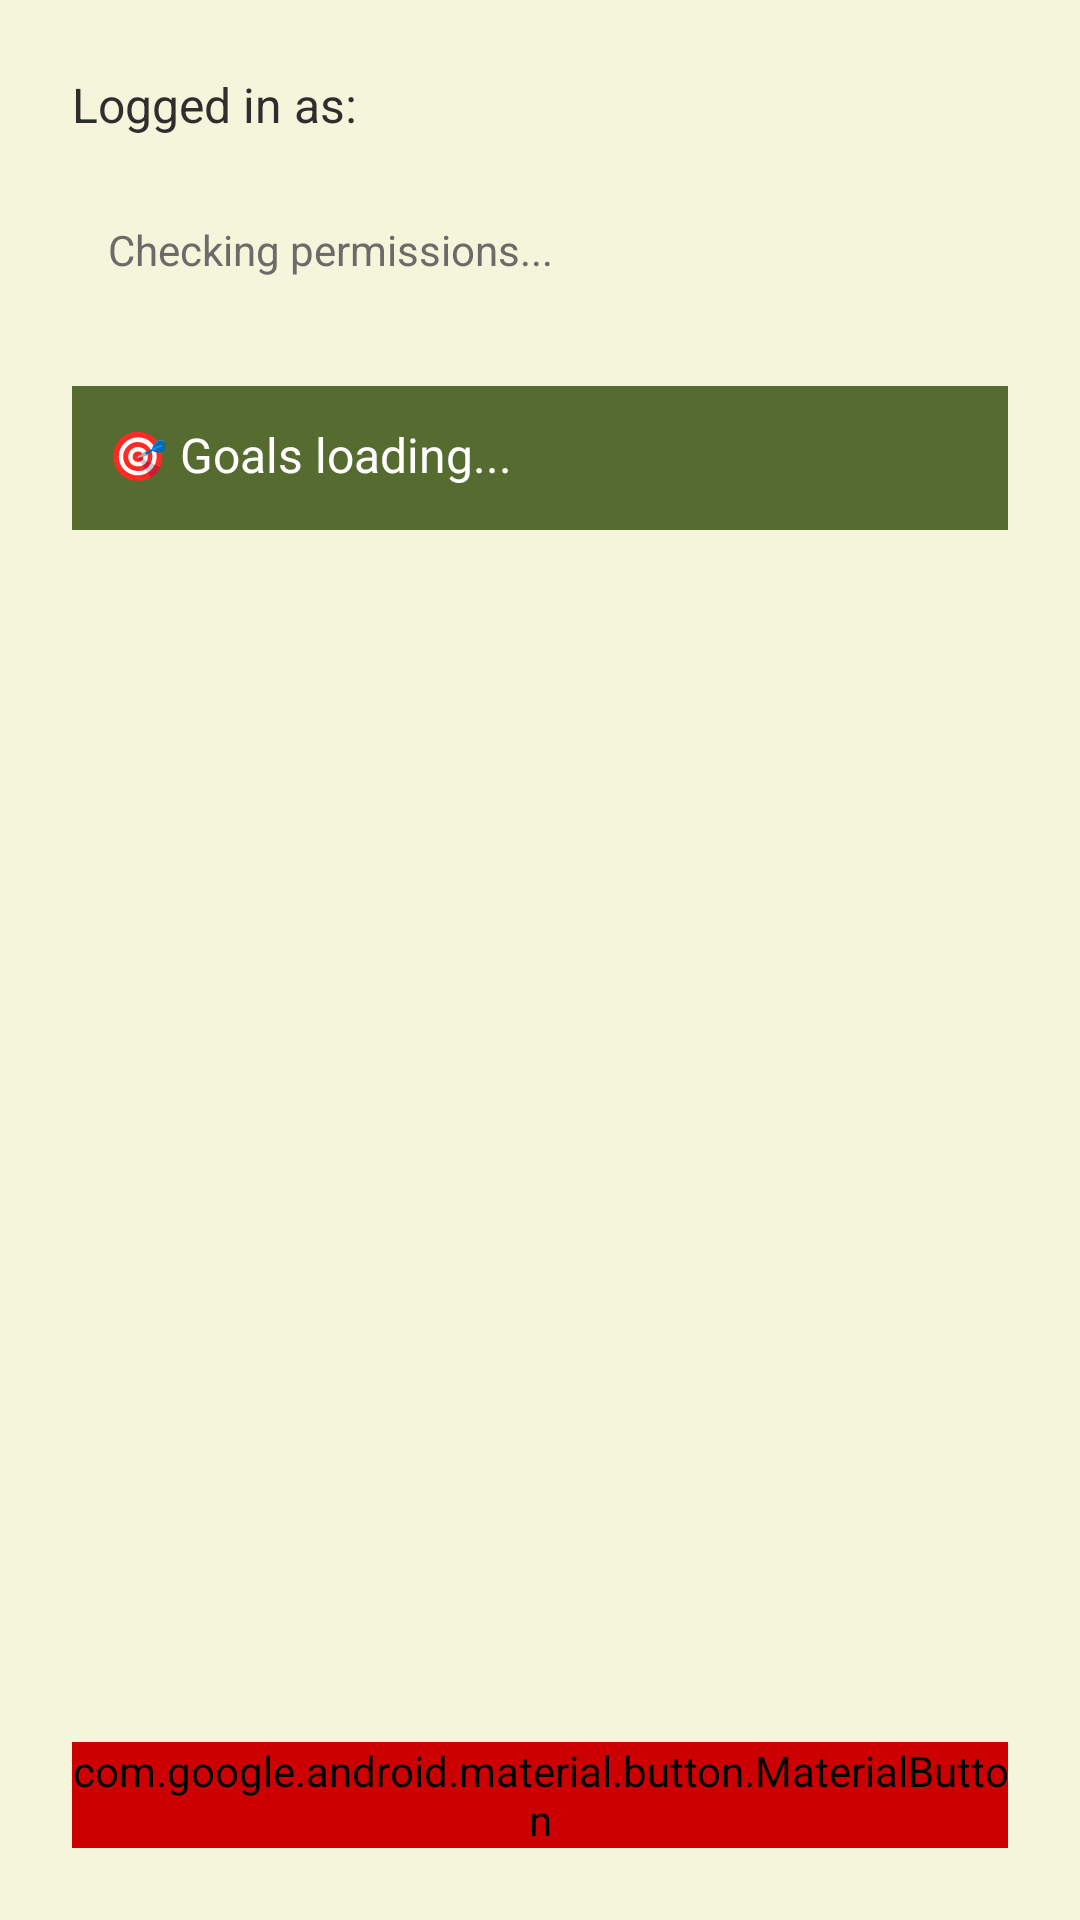

Write the Android layout XML for this screen, with the resource values it uses.
<!-- AndroidManifest.xml: application theme Theme.Login -->
<!-- res/layout/fragment_profile.xml -->
<LinearLayout xmlns:android="http://schemas.android.com/apk/res/android"
    xmlns:app="http://schemas.android.com/apk/res-auto"
    android:layout_width="match_parent"
    android:layout_height="match_parent"
    android:orientation="vertical"
    android:background="@color/backgroundColor"
    android:padding="24dp"
    android:fitsSystemWindows="true">

    <ScrollView
        android:layout_width="match_parent"
        android:layout_height="0dp"
        android:layout_weight="1"
        android:fillViewport="true">

        <LinearLayout
            android:layout_width="match_parent"
            android:layout_height="wrap_content"
            android:orientation="vertical">

            
            <TextView
                android:id="@+id/tvUserInfo"
                android:layout_width="match_parent"
                android:layout_height="wrap_content"
                android:text="Logged in as: "
                android:textSize="16sp"
                android:textColor="@color/textPrimaryColor"
                android:layout_marginBottom="16dp" />

            
            <TextView
                android:id="@+id/tvPermissionStatus"
                android:layout_width="match_parent"
                android:layout_height="wrap_content"
                android:text="Checking permissions..."
                android:textColor="@color/textSecondaryColor"
                android:padding="12dp"
                android:background="@color/section_disabled"
                android:textSize="14sp"
                android:layout_marginBottom="24dp" />

            
            <TextView
                android:id="@+id/tvGoals"
                android:layout_width="match_parent"
                android:layout_height="wrap_content"
                android:text="🎯 Goals loading..."
                android:textSize="16sp"
                android:textColor="@android:color/white"
                android:background="@color/primaryDarkColor"
                android:padding="12dp"
                android:minHeight="48dp"
                android:layout_marginBottom="24dp"
                android:clickable="true"
                android:focusable="true"
                android:foreground="?attr/selectableItemBackground" />

        </LinearLayout>
    </ScrollView>

    
    <com.google.android.material.button.MaterialButton
        android:id="@+id/btnLogout"
        android:layout_width="match_parent"
        android:layout_height="wrap_content"
        android:text="🚪 Logout"
        android:backgroundTint="@android:color/holo_red_dark"
        android:textColor="@android:color/white"
        app:cornerRadius="12dp"
        android:layout_marginTop="8dp" />
</LinearLayout>
<!-- resources referenced by this layout -->
<resources>
  <color name="backgroundColor">#F5F5DC</color>
  <color name="primaryDarkColor">#556B2F</color>
  <color name="textPrimaryColor">#2E2E2E</color>
  <color name="textSecondaryColor">#6B6B6B</color>
  <style name="Theme.Login" parent="Theme.AppCompat.Light.DarkActionBar">
          
          <item name="colorPrimary">#6200EE</item>
          <item name="colorPrimaryDark">#3700B3</item>
          <item name="colorAccent">#03DAC5</item>
      </style>
</resources>
